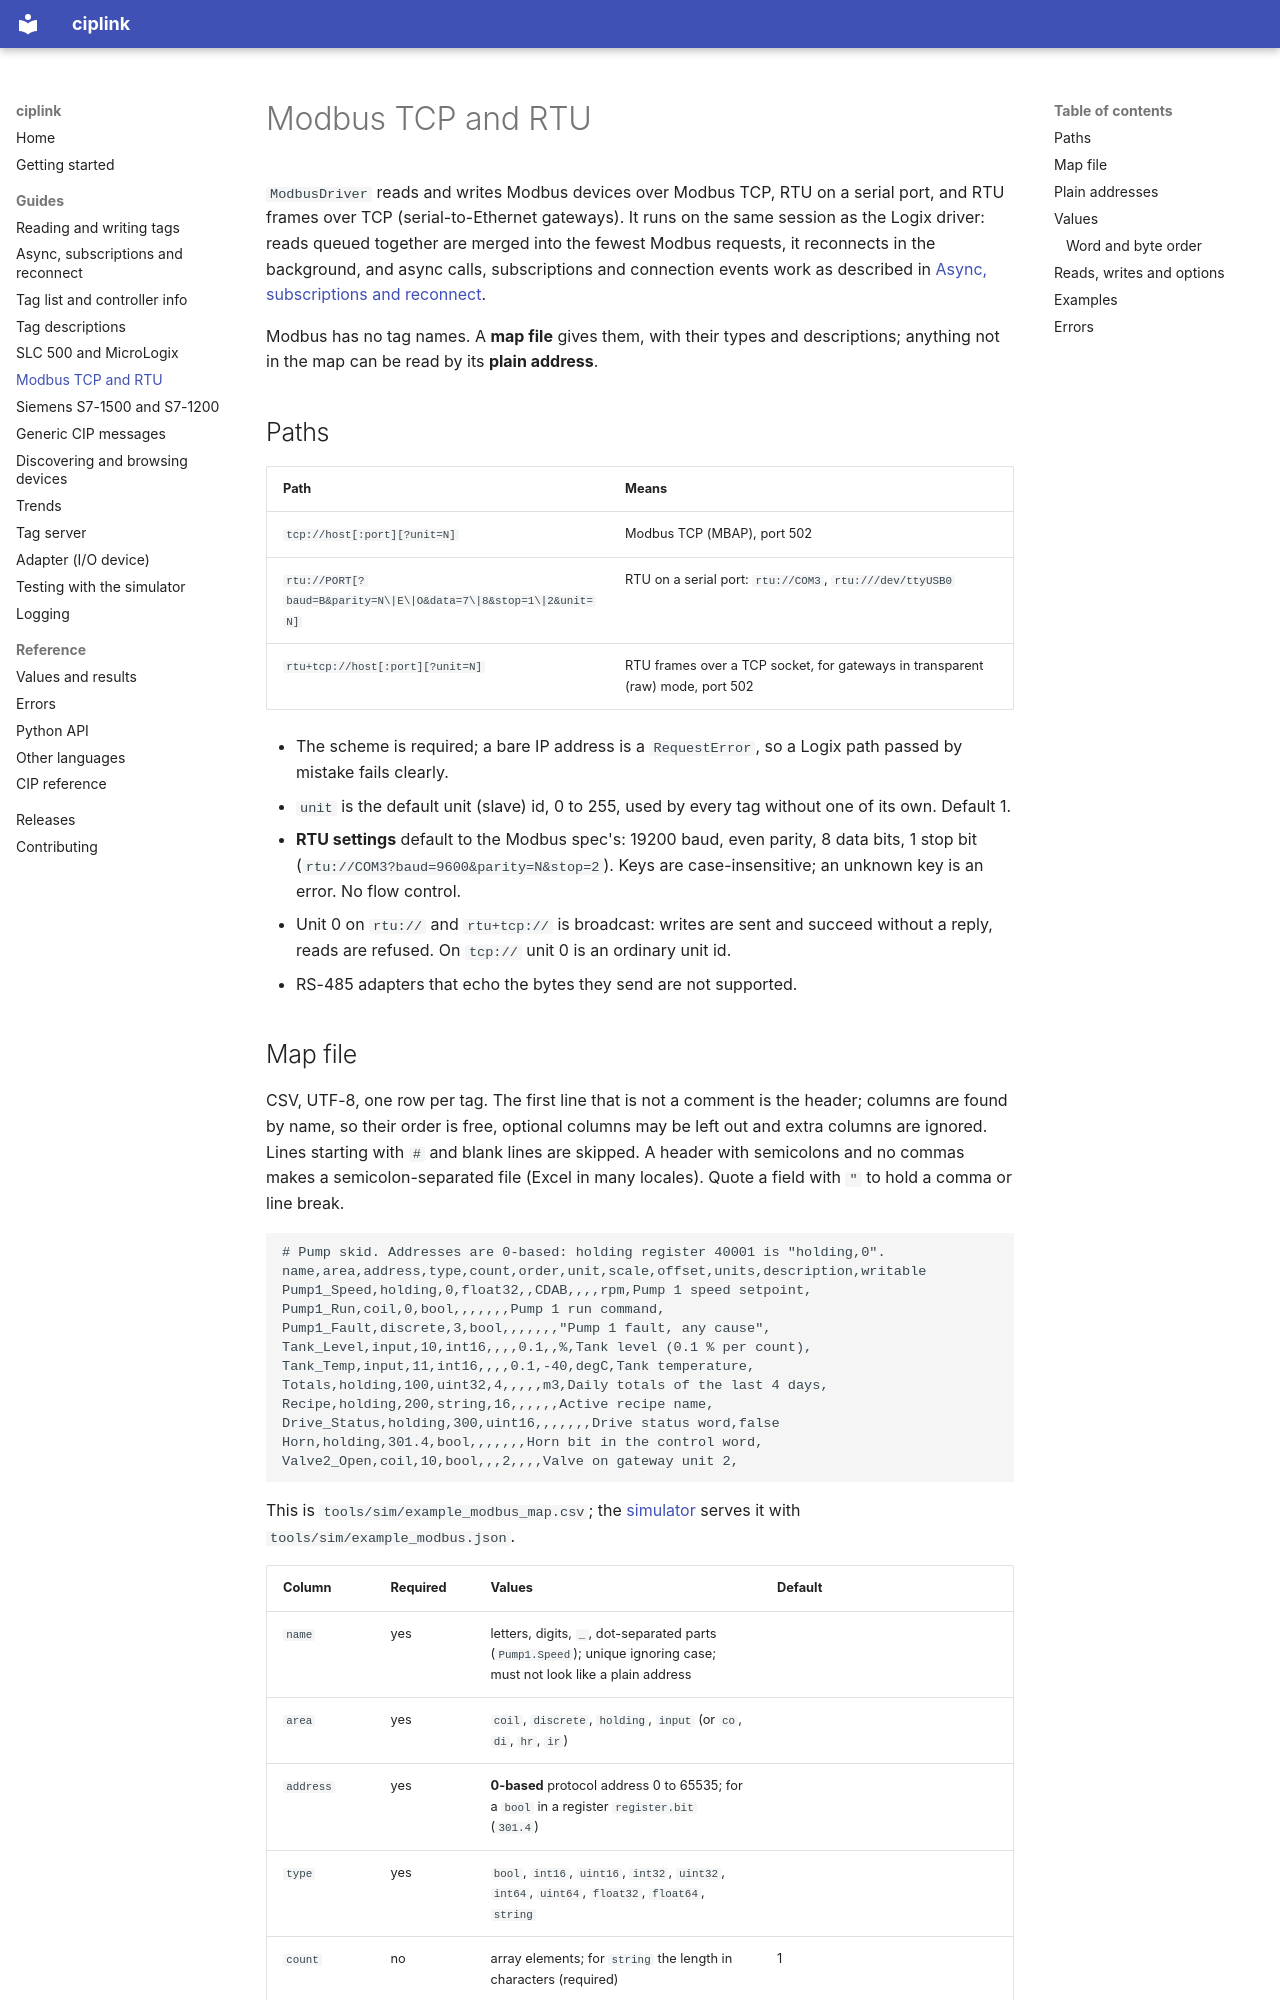

repository: RowanRama/ciplink · page: modbus/index.html · generator: mkdocs

# Modbus TCP and RTU

`ModbusDriver` reads and writes Modbus devices over Modbus TCP, RTU on a serial port, and RTU frames over TCP
(serial-to-Ethernet gateways). It runs on the same session as the Logix driver: reads queued together are merged into
the fewest Modbus requests, it reconnects in the background, and async calls, subscriptions and connection events work
as described in [Async, subscriptions and reconnect](sessions.md).

Modbus has no tag names. A **map file** gives them, with their types and descriptions; anything not in the map can be
read by its **plain address**.

## Paths

| Path | Means |
|---|---|
| `tcp://host[:port][?unit=N]` | Modbus TCP (MBAP), port 502 |
| `rtu://PORT[?baud=B&parity=N\|E\|O&data=7\|8&stop=1\|2&unit=N]` | RTU on a serial port: `rtu://COM3`, `rtu:///dev/ttyUSB0` |
| `rtu+tcp://host[:port][?unit=N]` | RTU frames over a TCP socket, for gateways in transparent (raw) mode, port 502 |

- The scheme is required; a bare IP address is a `RequestError`, so a Logix path passed by mistake fails clearly.
- `unit` is the default unit (slave) id, 0 to 255, used by every tag without one of its own. Default 1.
- **RTU settings** default to the Modbus spec's: 19200 baud, even parity, 8 data bits, 1 stop bit
  (`rtu://COM3?baud=9600&parity=N&stop=2`). Keys are case-insensitive; an unknown key is an error. No flow control.
- Unit 0 on `rtu://` and `rtu+tcp://` is broadcast: writes are sent and succeed without a reply, reads are refused.
  On `tcp://` unit 0 is an ordinary unit id.
- RS-485 adapters that echo the bytes they send are not supported.
